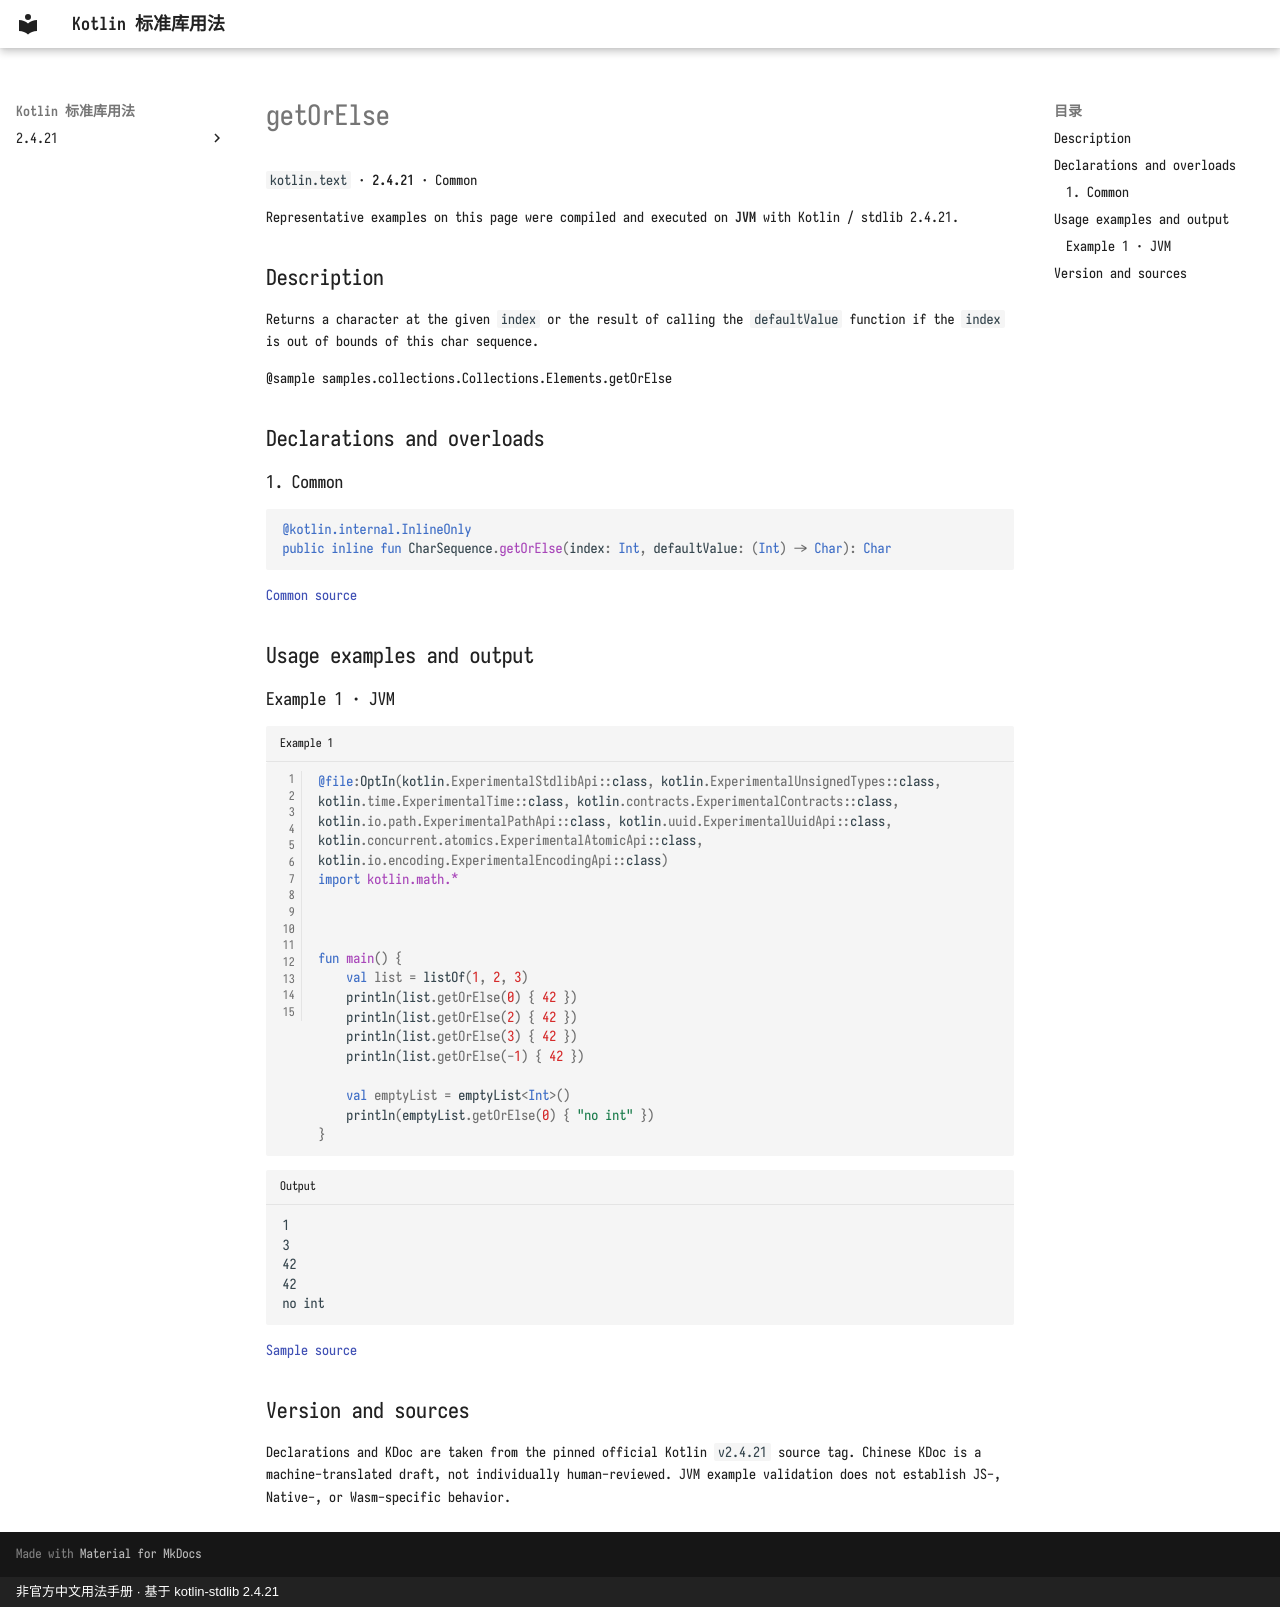

repository: oooooooko/kotlin-stdlib-docs · page: en/api/kotlin.text/getorelse--f4ba5ecf/index.html · generator: mkdocs · copyright: 非官方中文用法手册 · 基于 kotlin-stdlib 2.4.21

# getOrElse

`kotlin.text` · **2.4.21** · Common

Representative examples on this page were compiled and executed on **JVM** with Kotlin / stdlib 2.4.21.

## Description

Returns a character at the given `index` or the result of calling the `defaultValue` function if the `index` is out of bounds of this char sequence.

@sample samples.collections.Collections.Elements.getOrElse

## Declarations and overloads

### 1. Common

```kotlin
@kotlin.internal.InlineOnly
public inline fun CharSequence.getOrElse(index: Int, defaultValue: (Int) -> Char): Char
```

[Common source](https://github.com/JetBrains/kotlin/blob/v2.4.21/libraries/stdlib/common/src/generated/_Strings.kt#L135)

## Usage examples and output

### Example 1 · JVM

```kotlin title="Example 1" linenums="1"
@file:OptIn(kotlin.ExperimentalStdlibApi::class, kotlin.ExperimentalUnsignedTypes::class, kotlin.time.ExperimentalTime::class, kotlin.contracts.ExperimentalContracts::class, kotlin.io.path.ExperimentalPathApi::class, kotlin.uuid.ExperimentalUuidApi::class, kotlin.concurrent.atomics.ExperimentalAtomicApi::class, kotlin.io.encoding.ExperimentalEncodingApi::class)
import kotlin.math.*



fun main() {
    val list = listOf(1, 2, 3)
    println(list.getOrElse(0) { 42 })
    println(list.getOrElse(2) { 42 })
    println(list.getOrElse(3) { 42 })
    println(list.getOrElse(-1) { 42 })

    val emptyList = emptyList<Int>()
    println(emptyList.getOrElse(0) { "no int" })
}
```

```text title="Output"
1
3
42
42
no int
```

[Sample source](https://github.com/JetBrains/kotlin/blob/v2.4.21/libraries/stdlib/samples/test/samples/collections/collections.kt#L1345)

## Version and sources

Declarations and KDoc are taken from the pinned official Kotlin `v2.4.21` source tag. Chinese KDoc is a machine-translated draft, not individually human-reviewed. JVM example validation does not establish JS-, Native-, or Wasm-specific behavior.
